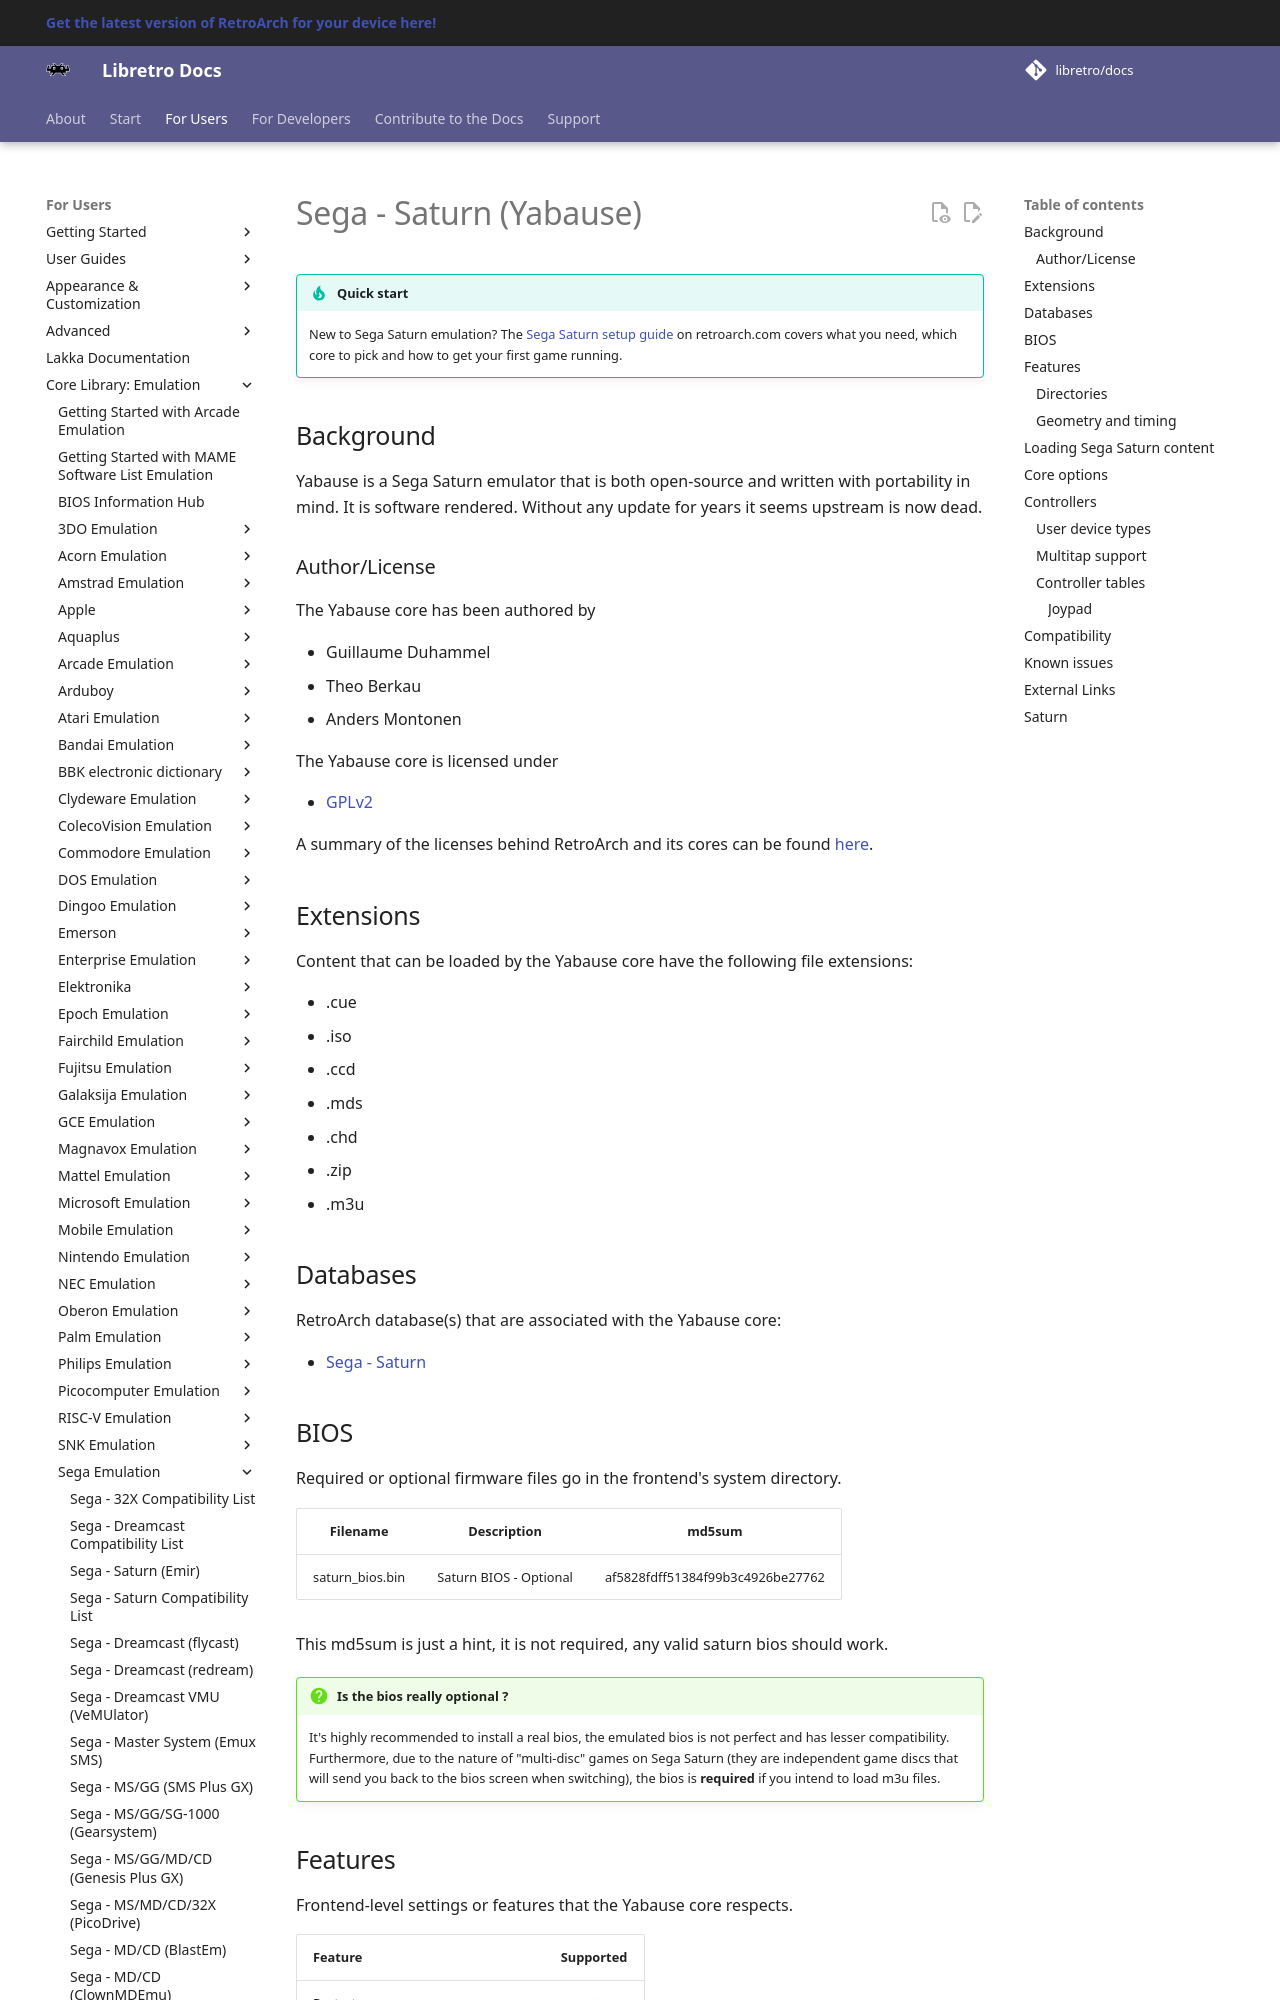

repository: libretro/docs · page: library/yabause/index.html · generator: mkdocs

---
title: "Yabause – Sega Saturn core for RetroArch"
description: "RetroArch Yabause core (Sega Saturn): BIOS files, core options and controls. Yabause is a Sega Saturn emulator that is both open-source and written with portability in mind."
---

# Sega - Saturn (Yabause)

!!! tip "Quick start"
	New to Sega Saturn emulation? The [Sega Saturn setup guide](https://www.retroarch.com/saturn.html) on retroarch.com covers what you need, which core to pick and how to get your first game running.

## Background

Yabause is a Sega Saturn emulator that is both open-source and written with portability in mind. It is software rendered. Without any update for years it seems upstream is now dead.

### Author/License

The Yabause core has been authored by

- Guillaume Duhammel
- Theo Berkau
- Anders Montonen

The Yabause core is licensed under

- [GPLv2](https://github.com/libretro/yabause/blob/master/yabause/COPYING)

A summary of the licenses behind RetroArch and its cores can be found [here](../development/licenses.md).

## Extensions

Content that can be loaded by the Yabause core have the following file extensions:

- .cue
- .iso
- .ccd
- .mds
- .chd
- .zip
- .m3u

## Databases

RetroArch database(s) that are associated with the Yabause core:

- [Sega - Saturn](https://github.com/libretro/libretro-database/blob/master/rdb/Sega%20-%20Saturn.rdb)
